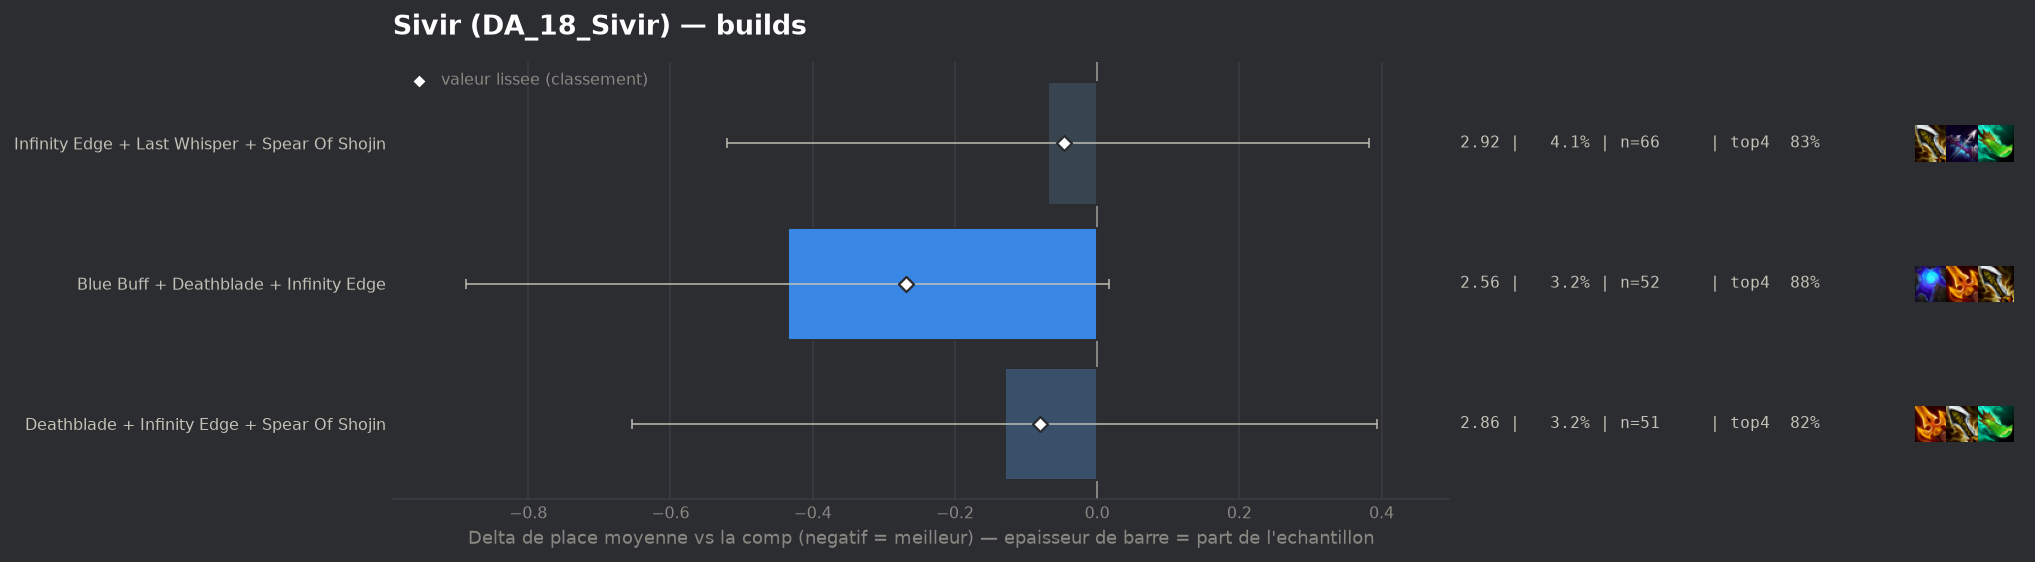

Source data for this figure (header and first rows):
group, label, n, share, avg_place, shrunk_avg, score, d_avg, d_avg_pess, impact, d_top4, win, top2, top4, sd, z, p, significant
populaire, Blue Buff + Deathblade + Infinity Edge, 52, 0.03222, 2.558, 2.724, -0.269, -0.435, 0.0, 0.0087, 0.0829, 0.3269, 0.6154, 0.8846, 1.634, -1.89, 0.05941, False
populaire, Deathblade + Infinity Edge + Spear Of Sh…, 51, 0.0316, 2.863, 2.913, -0.08, -0.13, 0.0, 0.0025, 0.0218, 0.2941, 0.549, 0.8235, 1.879, -0.49, 0.6251, False
populaire, Infinity Edge + Last Whisper + Spear Of …, 66, 0.04089, 2.924, 2.947, -0.046, -0.069, 0.0, 0.0019, 0.0316, 0.2576, 0.5152, 0.8333, 1.837, -0.3, 0.7649, False
